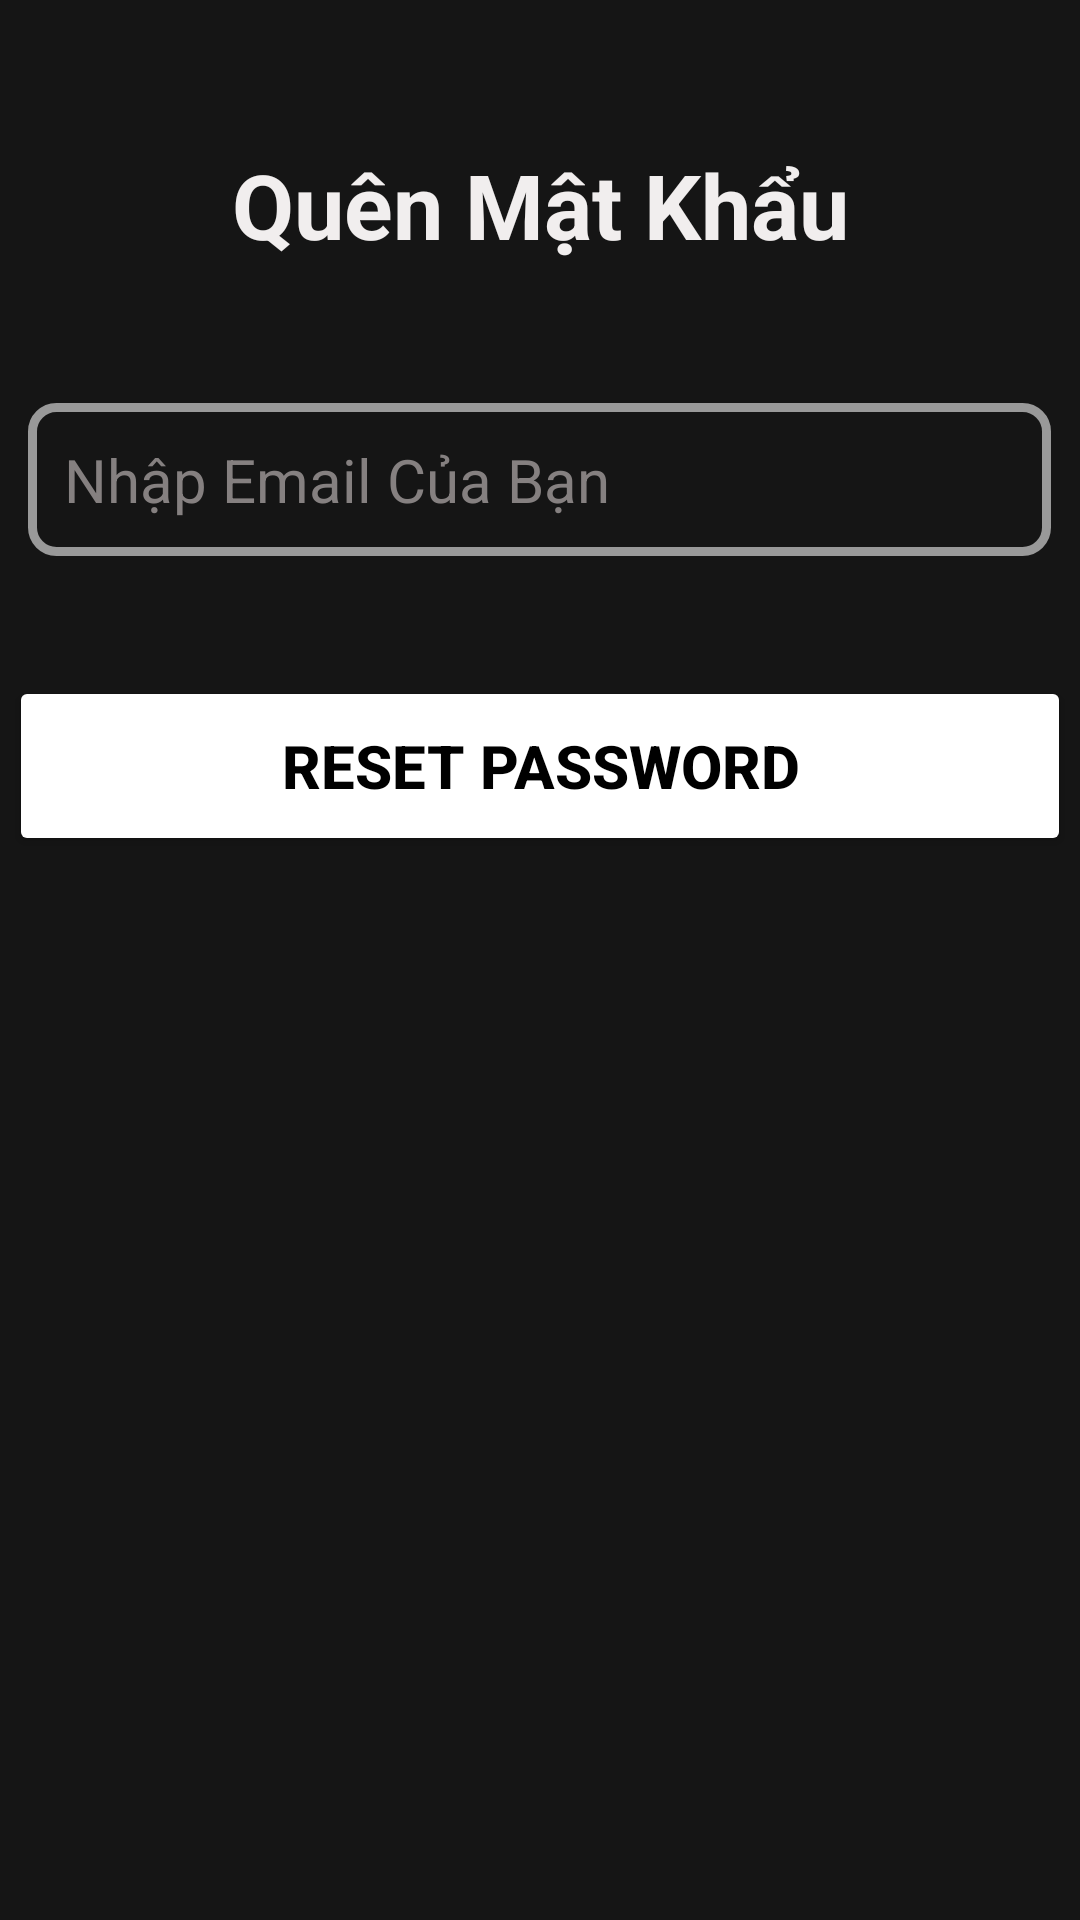

Produce the Android XML layout that renders to this screen, including the resource entries it uses.
<!-- AndroidManifest.xml: application theme Theme.CZ -->
<!-- res/layout/activity_forgot_password.xml -->
<?xml version="1.0" encoding="utf-8"?>
<LinearLayout xmlns:android="http://schemas.android.com/apk/res/android"
    xmlns:app="http://schemas.android.com/apk/res-auto"
    xmlns:tools="http://schemas.android.com/tools"
    android:layout_width="match_parent"
    android:layout_height="match_parent"
    android:layout_gravity="center"
    android:background="#151515"
    android:orientation="vertical"
    app:layout_anchorGravity="center"
    tools:context=".Activity.ForgotPasswordActivity">


    <Button
        android:id="@+id/btback"
        android:layout_width="match_parent"
        android:layout_height="wrap_content"
        android:layout_marginLeft="20dp"
        android:background="@android:color/transparent"
        android:drawableLeft="@drawable/baseline_arrow_back_ios_new_24"
        android:textColor="#FFFAFA" />

    <TextView
        android:id="@+id/tvForgotPassword"
        android:layout_width="match_parent"
        android:layout_height="wrap_content"
        android:gravity="center"
        android:text="Quên Mật Khẩu"
        android:textColor="#F1EEEE"
        android:textSize="30sp"
        android:textStyle="bold"/>

    <EditText
        android:id="@+id/edEmail"
        android:layout_width="341dp"
        android:layout_height="wrap_content"
        android:layout_gravity="center"
        android:layout_marginTop="46dp"
        android:background="@drawable/borderinput"
        android:hint="Nhập Email Của Bạn"
        android:padding="12dp"
        android:textColor="#FFFFFF"
        android:textColorHint="#858080"
        android:textSize="20sp"
        android:imeOptions="actionNext"/>

    <Button
        android:textColor="@color/black"
        android:id="@+id/btResetPassword"
        android:layout_width="354dp"
        android:layout_height="60dp"
        android:layout_gravity="center"
        android:layout_marginTop="40dp"
        android:backgroundTint="#FFFFFF"
        android:text="Reset Password"
        android:textSize="20sp"
        android:textStyle="bold" />


</LinearLayout>
<!-- resources referenced by this layout -->
<resources>
  <color name="black">#FF000000</color>
  <!-- drawable borderinput (drawable) -->
  <shape xmlns:android="http://schemas.android.com/apk/res/android">
      <solid android:color="@android:color/transparent" />
      <corners android:radius="8dp" />
      <stroke
          android:width="3dp"
          android:color="@color/input" />
  </shape>
  <style name="Theme.CZ" parent="Base.Theme.CZ" />
  <color name="input">#999999</color>
  <style name="Base.Theme.CZ" parent="Theme.Material3.DayNight.NoActionBar">
          
          
      </style>
</resources>
